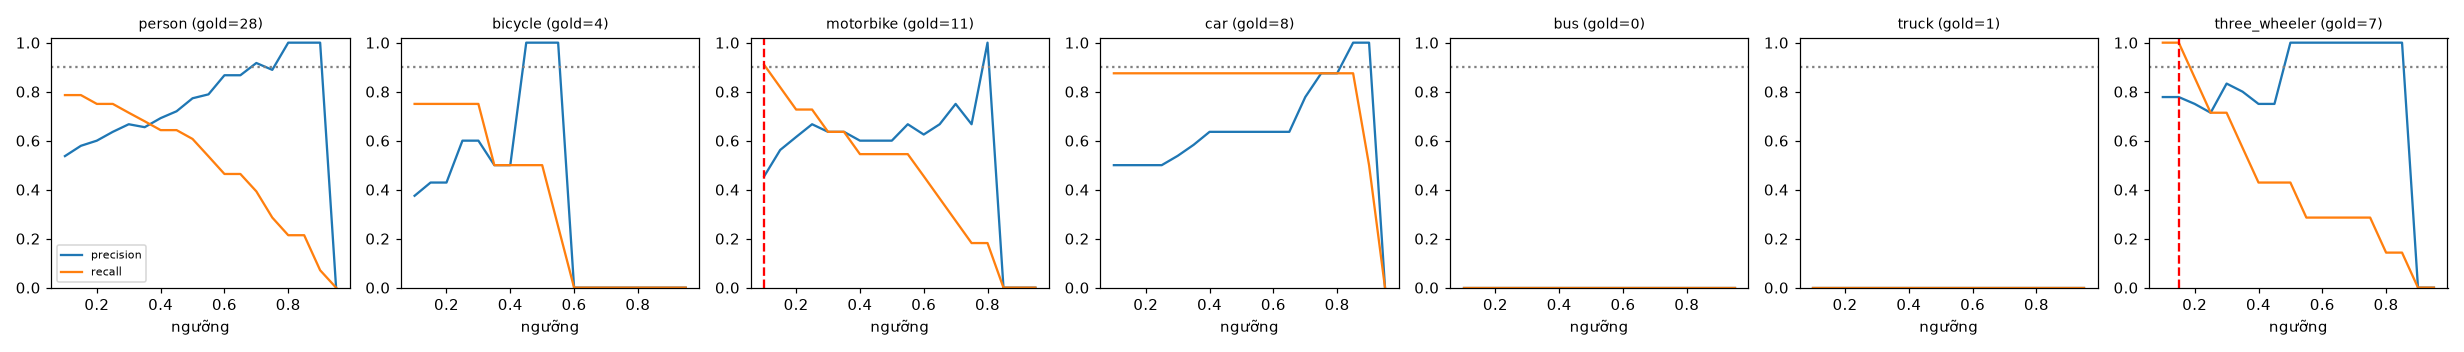

Source data for this figure (header and first rows):
class, thr, tp, fp, fn, precision, recall, f1, n_gold
person, 0.1, 22, 19, 6, 0.537, 0.786, 0.638, 28
person, 0.15, 22, 16, 6, 0.579, 0.786, 0.667, 28
person, 0.2, 21, 14, 7, 0.6, 0.75, 0.667, 28
person, 0.25, 21, 12, 7, 0.636, 0.75, 0.689, 28
person, 0.3, 20, 10, 8, 0.667, 0.714, 0.69, 28
person, 0.35, 19, 10, 9, 0.655, 0.679, 0.667, 28
person, 0.4, 18, 8, 10, 0.692, 0.643, 0.667, 28
person, 0.45, 18, 7, 10, 0.72, 0.643, 0.679, 28
person, 0.5, 17, 5, 11, 0.773, 0.607, 0.68, 28
person, 0.55, 15, 4, 13, 0.789, 0.536, 0.638, 28
person, 0.6, 13, 2, 15, 0.867, 0.464, 0.605, 28
person, 0.65, 13, 2, 15, 0.867, 0.464, 0.605, 28
person, 0.7, 11, 1, 17, 0.917, 0.393, 0.55, 28
person, 0.75, 8, 1, 20, 0.889, 0.286, 0.432, 28
person, 0.8, 6, 0, 22, 1.0, 0.214, 0.353, 28
person, 0.85, 6, 0, 22, 1.0, 0.214, 0.353, 28
person, 0.9, 2, 0, 26, 1.0, 0.071, 0.133, 28
person, 0.95, 0, 0, 28, 0.0, 0.0, 0.0, 28
bicycle, 0.1, 3, 5, 1, 0.375, 0.75, 0.5, 4
bicycle, 0.15, 3, 4, 1, 0.429, 0.75, 0.545, 4
bicycle, 0.2, 3, 4, 1, 0.429, 0.75, 0.545, 4
bicycle, 0.25, 3, 2, 1, 0.6, 0.75, 0.667, 4
bicycle, 0.3, 3, 2, 1, 0.6, 0.75, 0.667, 4
bicycle, 0.35, 2, 2, 2, 0.5, 0.5, 0.5, 4
bicycle, 0.4, 2, 2, 2, 0.5, 0.5, 0.5, 4
bicycle, 0.45, 2, 0, 2, 1.0, 0.5, 0.667, 4
bicycle, 0.5, 2, 0, 2, 1.0, 0.5, 0.667, 4
bicycle, 0.55, 1, 0, 3, 1.0, 0.25, 0.4, 4
bicycle, 0.6, 0, 0, 4, 0.0, 0.0, 0.0, 4
bicycle, 0.65, 0, 0, 4, 0.0, 0.0, 0.0, 4
bicycle, 0.7, 0, 0, 4, 0.0, 0.0, 0.0, 4
bicycle, 0.75, 0, 0, 4, 0.0, 0.0, 0.0, 4
bicycle, 0.8, 0, 0, 4, 0.0, 0.0, 0.0, 4
bicycle, 0.85, 0, 0, 4, 0.0, 0.0, 0.0, 4
bicycle, 0.9, 0, 0, 4, 0.0, 0.0, 0.0, 4
bicycle, 0.95, 0, 0, 4, 0.0, 0.0, 0.0, 4
motorbike, 0.1, 10, 12, 1, 0.455, 0.909, 0.606, 11
motorbike, 0.15, 9, 7, 2, 0.562, 0.818, 0.667, 11
motorbike, 0.2, 8, 5, 3, 0.615, 0.727, 0.667, 11
motorbike, 0.25, 8, 4, 3, 0.667, 0.727, 0.696, 11
motorbike, 0.3, 7, 4, 4, 0.636, 0.636, 0.636, 11
motorbike, 0.35, 7, 4, 4, 0.636, 0.636, 0.636, 11
motorbike, 0.4, 6, 4, 5, 0.6, 0.545, 0.571, 11
motorbike, 0.45, 6, 4, 5, 0.6, 0.545, 0.571, 11
motorbike, 0.5, 6, 4, 5, 0.6, 0.545, 0.571, 11
motorbike, 0.55, 6, 3, 5, 0.667, 0.545, 0.6, 11
motorbike, 0.6, 5, 3, 6, 0.625, 0.455, 0.526, 11
motorbike, 0.65, 4, 2, 7, 0.667, 0.364, 0.471, 11
motorbike, 0.7, 3, 1, 8, 0.75, 0.273, 0.4, 11
motorbike, 0.75, 2, 1, 9, 0.667, 0.182, 0.286, 11
motorbike, 0.8, 2, 0, 9, 1.0, 0.182, 0.308, 11
motorbike, 0.85, 0, 0, 11, 0.0, 0.0, 0.0, 11
motorbike, 0.9, 0, 0, 11, 0.0, 0.0, 0.0, 11
motorbike, 0.95, 0, 0, 11, 0.0, 0.0, 0.0, 11
car, 0.1, 7, 7, 1, 0.5, 0.875, 0.636, 8
car, 0.15, 7, 7, 1, 0.5, 0.875, 0.636, 8
car, 0.2, 7, 7, 1, 0.5, 0.875, 0.636, 8
car, 0.25, 7, 7, 1, 0.5, 0.875, 0.636, 8
car, 0.3, 7, 6, 1, 0.538, 0.875, 0.667, 8
car, 0.35, 7, 5, 1, 0.583, 0.875, 0.7, 8
... 66 more rows
